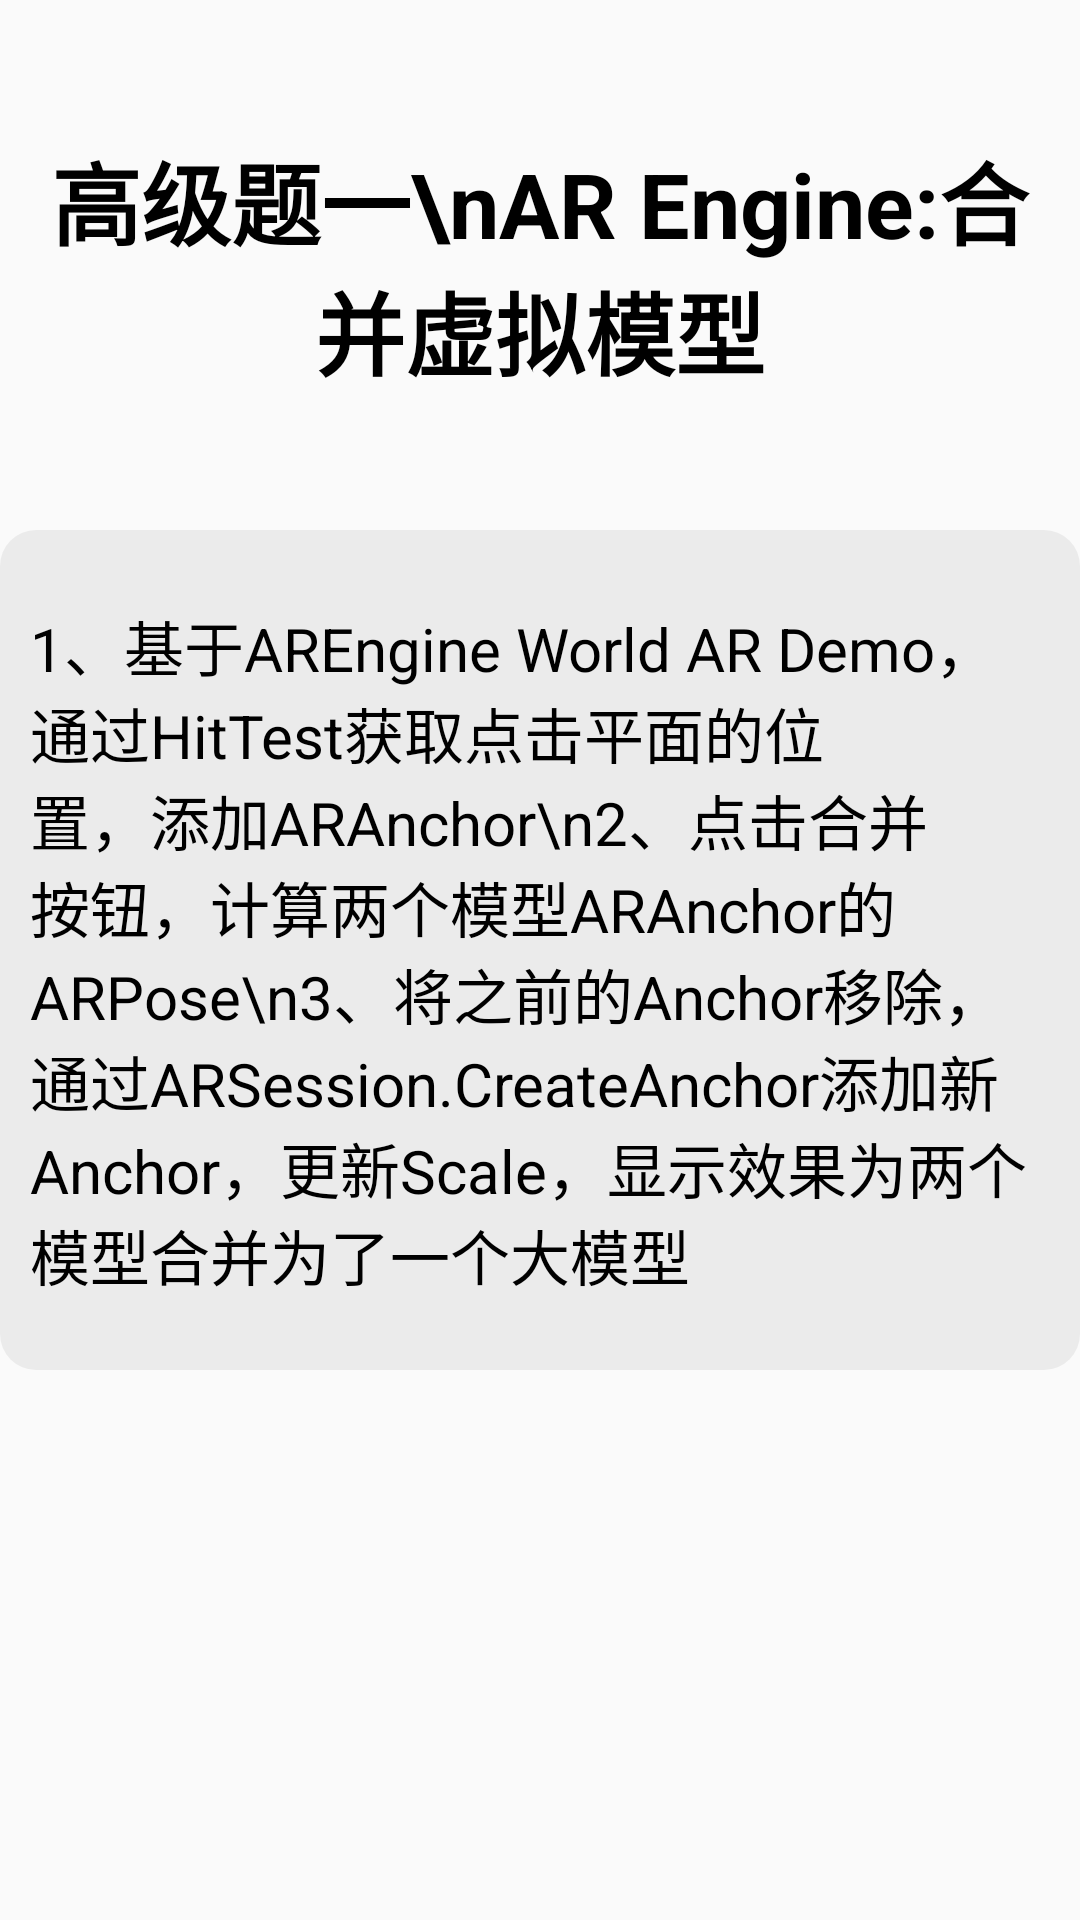

Android layout source for this screen:
<!-- AndroidManifest.xml: application theme MaterialTheme -->
<!-- res/layout/activity_arcombine.xml -->
<?xml version="1.0" encoding="utf-8"?>
<RelativeLayout xmlns:android="http://schemas.android.com/apk/res/android"
    android:layout_width="match_parent"
    android:layout_height="match_parent"
    android:orientation="vertical">

    <LinearLayout
        android:orientation="vertical"
        android:layout_width="match_parent"
        android:layout_height="wrap_content">
        <TextView
            android:layout_width="match_parent"
            android:layout_height="wrap_content"
            android:layout_marginTop="30dp"
            android:gravity="center"
            android:padding="15dp"
            android:text="高级题一\nAR Engine:合并虚拟模型"
            android:textColor="@color/black"
            android:textStyle="bold"
            android:textSize="30sp" />
        <LinearLayout
            android:layout_width="match_parent"
            android:layout_height="wrap_content"
            android:layout_marginTop="30dp"
            android:layout_gravity="center_horizontal"
            android:background="@drawable/colors_dis"
            android:orientation="vertical">
            <TextView
                android:layout_width="match_parent"
                android:layout_height="wrap_content"
                android:layout_marginLeft="10dp"
                android:layout_marginRight="10dp"
                android:layout_marginTop="24dp"
                android:layout_marginBottom="24dp"
                android:gravity="left"
                android:textSize="20sp"
                android:textColor="@color/black"
                android:text="1、基于AREngine World AR Demo，通过HitTest获取点击平面的位置，添加ARAnchor\n2、点击合并按钮，计算两个模型ARAnchor的ARPose\n3、将之前的Anchor移除，通过ARSession.CreateAnchor添加新Anchor，更新Scale，显示效果为两个模型合并为了一个大模型"/>


        </LinearLayout>

    </LinearLayout>
</RelativeLayout>
<!-- resources referenced by this layout -->
<resources>
  <color name="black">#FF000000</color>
  <!-- drawable colors_dis (drawable) -->
  <?xml version="1.0" encoding="utf-8"?>
  <shape xmlns:android="http://schemas.android.com/apk/res/android"
      android:shape="rectangle">
      <solid android:color="#0F000000"/>
      <corners android:radius="12dp"/>
  </shape>
  <style name="MaterialTheme" parent="Theme.AppCompat.Light.NoActionBar">
          <item name="android:windowFullscreen">false</item>
          <item name="android:popupMenuStyle">@style/menuStyle</item>
          <item name="android:dropDownListViewStyle">@style/menuStyle</item>
          <item name="android:textAppearanceSmallPopupMenu">@style/menuStyle</item>
          <item name="android:textAppearanceLargePopupMenu">@style/menuStyle</item>
          <item name="buttonStyle">@style/Widget.AppCompat.Button.Borderless</item>
      </style>
  <style name="menuStyle">
          <item name="android:textColor">@color/secondary_text_color</item>
          <item name="android:textSize">11sp</item>
      </style>
  <color name="secondary_text_color">#626262</color>
</resources>
